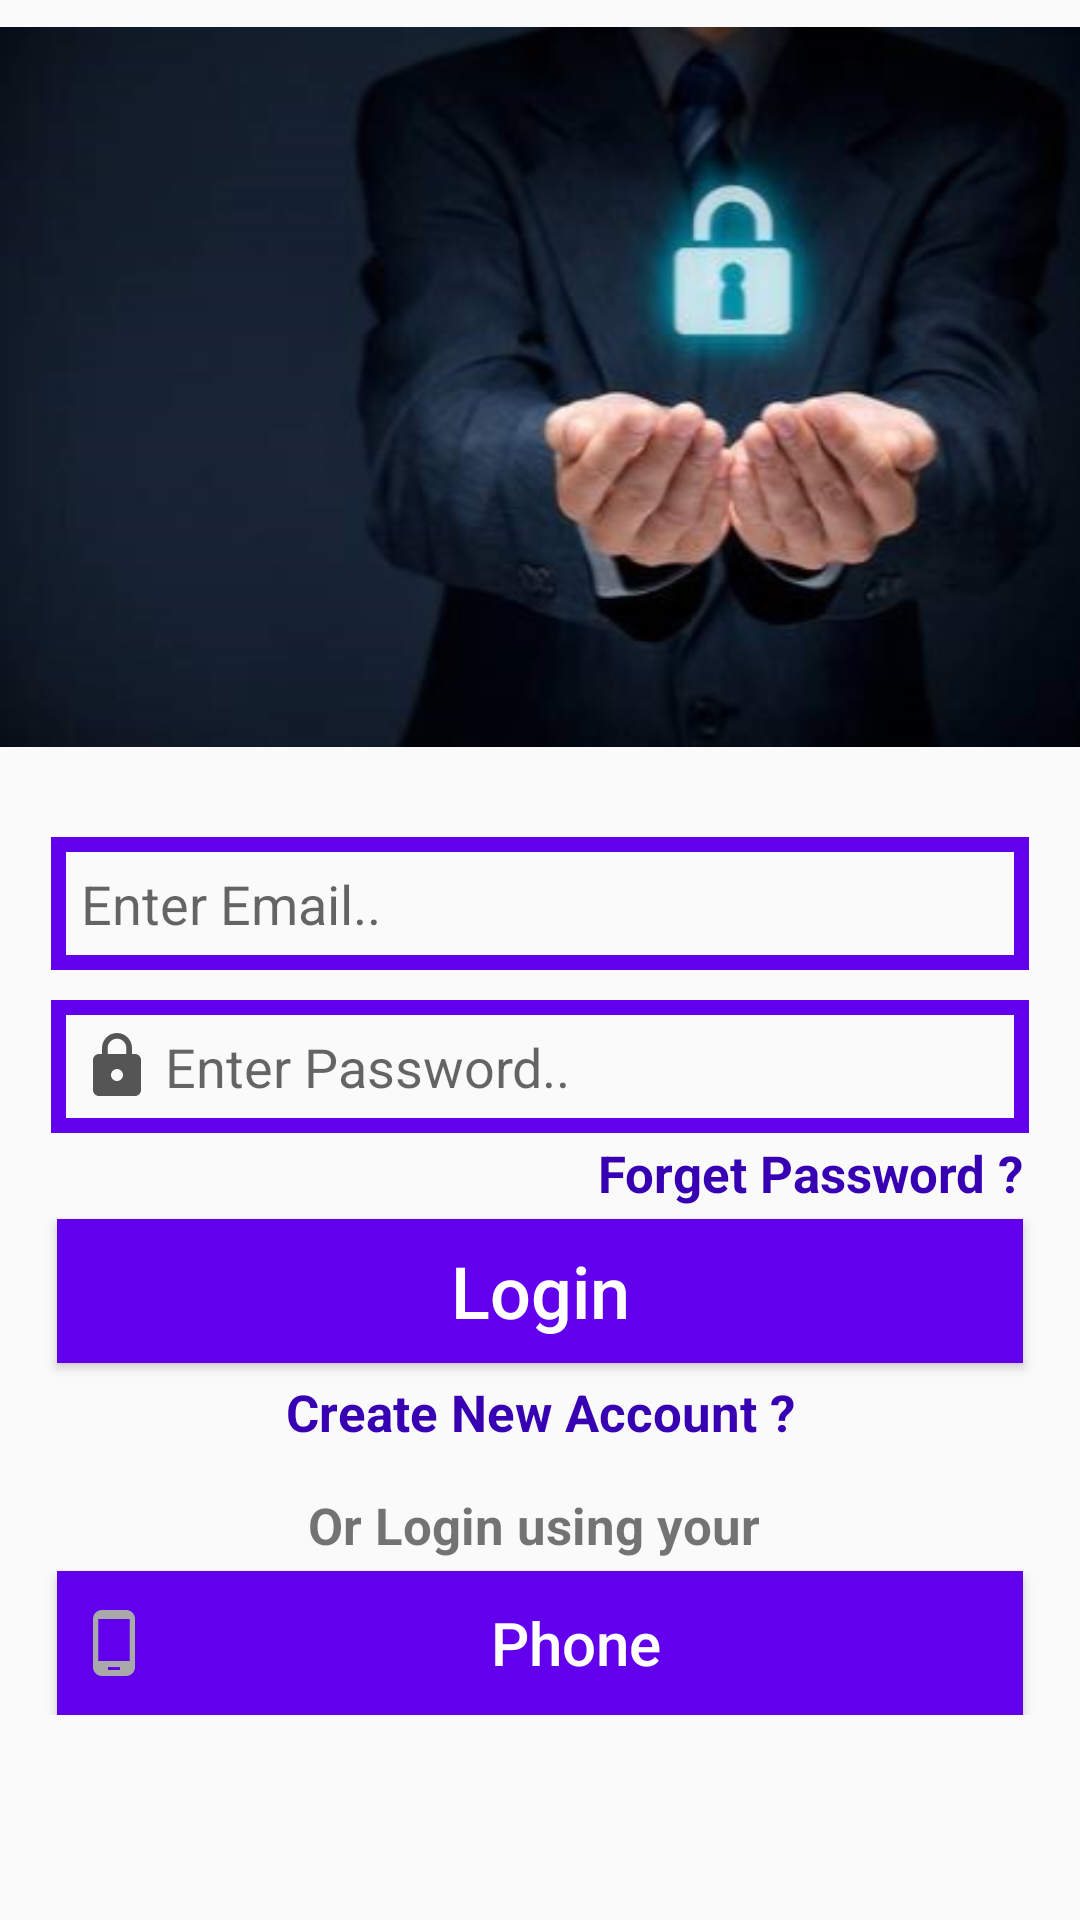

Write the Android layout XML for this screen, with the resource values it uses.
<!-- AndroidManifest.xml: application theme AppTheme -->
<!-- res/layout/activity_login.xml -->
<?xml version="1.0" encoding="utf-8"?>
<RelativeLayout xmlns:android="http://schemas.android.com/apk/res/android"
    xmlns:app="http://schemas.android.com/apk/res-auto"
    xmlns:tools="http://schemas.android.com/tools"
    android:layout_width="match_parent"
    android:layout_height="match_parent"
    tools:context=".LoginActivity">


    <ScrollView
        android:layout_width="match_parent"
        android:layout_height="match_parent"
        android:layout_alignParentStart="true"
        android:layout_alignParentTop="true">

        <RelativeLayout
            android:layout_width="match_parent"
            android:layout_height="wrap_content">

            <ImageView
                android:id="@+id/login_image"
                android:layout_marginTop="4dp"
                android:layout_width="match_parent"
                android:layout_height="250dp"
                android:src="@drawable/login_photo"
                android:layout_alignParentStart="true"
                android:layout_alignParentTop="true"
                android:scaleType="fitCenter"/>

            <EditText
                android:id="@+id/login_email"
                android:layout_width="match_parent"
                android:layout_height="wrap_content"
                android:layout_below="@+id/login_image"
                android:layout_alignParentStart="true"
                android:hint="Enter Email.."
                android:inputType="textEmailAddress"
                android:padding="10dp"
                android:drawableStart="@drawable/email"
                android:drawablePadding="4dp"
                android:layout_marginLeft="17dp"
                android:layout_marginRight="17dp"
                android:layout_marginTop="25dp"
                android:background="@drawable/inputs"/>

            <EditText
                android:id="@+id/login_password"
                android:layout_width="match_parent"
                android:layout_height="wrap_content"
                android:layout_below="@+id/login_email"
                android:layout_alignParentStart="true"
                android:hint="Enter Password.."
                android:inputType="textPassword"
                android:padding="10dp"
                android:drawableStart="@drawable/password"
                android:drawablePadding="4dp"
                android:layout_marginLeft="17dp"
                android:layout_marginRight="17dp"
                android:layout_marginTop="10dp"
                android:background="@drawable/inputs"/>

            <TextView
                android:id="@+id/forget_password_link"
                android:layout_width="match_parent"
                android:layout_height="wrap_content"
                android:layout_below="@+id/login_password"
                android:layout_centerHorizontal="true"
                android:layout_marginLeft="15dp"
                android:layout_marginRight="23dp"
                android:layout_marginTop="2dp"
                android:text="Forget Password ?"
                android:textSize="17sp"
                android:textStyle="bold"
                android:textColor="@color/colorPrimaryDark"
                android:textAlignment="textEnd"/>

            <Button
                android:id="@+id/login_button"
                android:layout_width="match_parent"
                android:layout_height="wrap_content"
                android:layout_below="@+id/forget_password_link"
                android:padding="7dp"
                android:layout_marginLeft="19dp"
                android:layout_marginRight="19dp"
                android:layout_marginTop="4dp"
                android:text="Login"
                android:textAllCaps="false"
                android:textColor="@android:color/background_light"
                android:textSize="24sp"
                android:background="@drawable/buttons"/>

            <TextView
                android:id="@+id/need_new_account_link"
                android:layout_width="match_parent"
                android:layout_height="wrap_content"
                android:layout_below="@+id/login_button"
                android:layout_centerHorizontal="true"
                android:layout_marginLeft="15dp"
                android:layout_marginRight="23dp"
                android:layout_marginTop="5dp"
                android:text="Create New Account ?"
                android:textSize="17sp"
                android:textStyle="bold"
                android:textColor="@color/colorPrimaryDark"
                android:textAlignment="center"/>

            <TextView
                android:id="@+id/login_using"
                android:layout_width="match_parent"
                android:layout_height="wrap_content"
                android:layout_below="@+id/need_new_account_link"
                android:layout_centerHorizontal="true"
                android:layout_marginLeft="15dp"
                android:layout_marginRight="23dp"
                android:layout_marginTop="15dp"
                android:text="Or Login using your "
                android:textSize="17sp"
                android:textStyle="bold"
                android:textAlignment="center"/>

            <Button
                android:id="@+id/phone_login_button"
                android:layout_width="match_parent"
                android:layout_height="wrap_content"
                android:layout_below="@+id/login_using"
                android:padding="7dp"
                android:layout_marginLeft="19dp"
                android:layout_marginRight="19dp"
                android:layout_marginTop="4dp"
                android:text="Phone"
                android:textAllCaps="false"
                android:textColor="@android:color/background_light"
                android:textSize="20sp"
                android:drawableStart="@drawable/phone"
                android:background="@drawable/buttons"/>

        </RelativeLayout>

    </ScrollView>


</RelativeLayout>
<!-- resources referenced by this layout -->
<resources>
  <color name="colorPrimaryDark">#3700B3</color>
  <!-- drawable buttons (drawable) -->
  <?xml version="1.0" encoding="utf-8"?>
  <shape xmlns:android="http://schemas.android.com/apk/res/android">
  
      <solid
          android:color="@color/colorPrimary"
          >
      </solid>
  
  </shape>
  <!-- drawable inputs (drawable) -->
  <?xml version="1.0" encoding="utf-8"?>
  <shape xmlns:android="http://schemas.android.com/apk/res/android">
  
      <stroke
          android:color="@color/colorPrimary"
          android:width="5dp"
          >
      </stroke>
  
  </shape>
  <!-- drawable login_photo: jpg bitmap (drawable, 14957 bytes) -->
  <!-- drawable password (drawable) -->
  <vector android:height="24dp" android:tint="#555555"
      android:viewportHeight="24" android:viewportWidth="24"
      android:width="24dp" xmlns:android="http://schemas.android.com/apk/res/android">
      <path android:fillColor="@android:color/white" android:pathData="M18,8h-1L17,6c0,-2.76 -2.24,-5 -5,-5S7,3.24 7,6v2L6,8c-1.1,0 -2,0.9 -2,2v10c0,1.1 0.9,2 2,2h12c1.1,0 2,-0.9 2,-2L20,10c0,-1.1 -0.9,-2 -2,-2zM12,17c-1.1,0 -2,-0.9 -2,-2s0.9,-2 2,-2 2,0.9 2,2 -0.9,2 -2,2zM15.1,8L8.9,8L8.9,6c0,-1.71 1.39,-3.1 3.1,-3.1 1.71,0 3.1,1.39 3.1,3.1v2z"/>
  </vector>
  <!-- drawable phone (drawable) -->
  <vector android:height="24dp" android:tint="#A9A9A9"
      android:viewportHeight="24" android:viewportWidth="24"
      android:width="24dp" xmlns:android="http://schemas.android.com/apk/res/android">
      <path android:fillColor="@android:color/white" android:pathData="M16,1L8,1C6.34,1 5,2.34 5,4v16c0,1.66 1.34,3 3,3h8c1.66,0 3,-1.34 3,-3L19,4c0,-1.66 -1.34,-3 -3,-3zM14,21h-4v-1h4v1zM17.25,18L6.75,18L6.75,4h10.5v14z"/>
  </vector>
  <style name="AppTheme" parent="Theme.AppCompat.Light.NoActionBar">
          
          <item name="colorPrimary">@color/colorPrimary</item>
          <item name="colorPrimaryDark">@color/colorPrimaryDark</item>
          <item name="colorAccent">@color/colorAccent</item>
      </style>
  <color name="colorPrimary">#6200EE</color>
  <color name="colorAccent">#E6E6E6</color>
</resources>
